Run: headless pygame with SDL's dummy video driver; simulated clock (each Clock.tick advances the game by its frame time, no real sleeping); random seed 0; keys injected as events and as key.get_pressed() state; no mouse input.
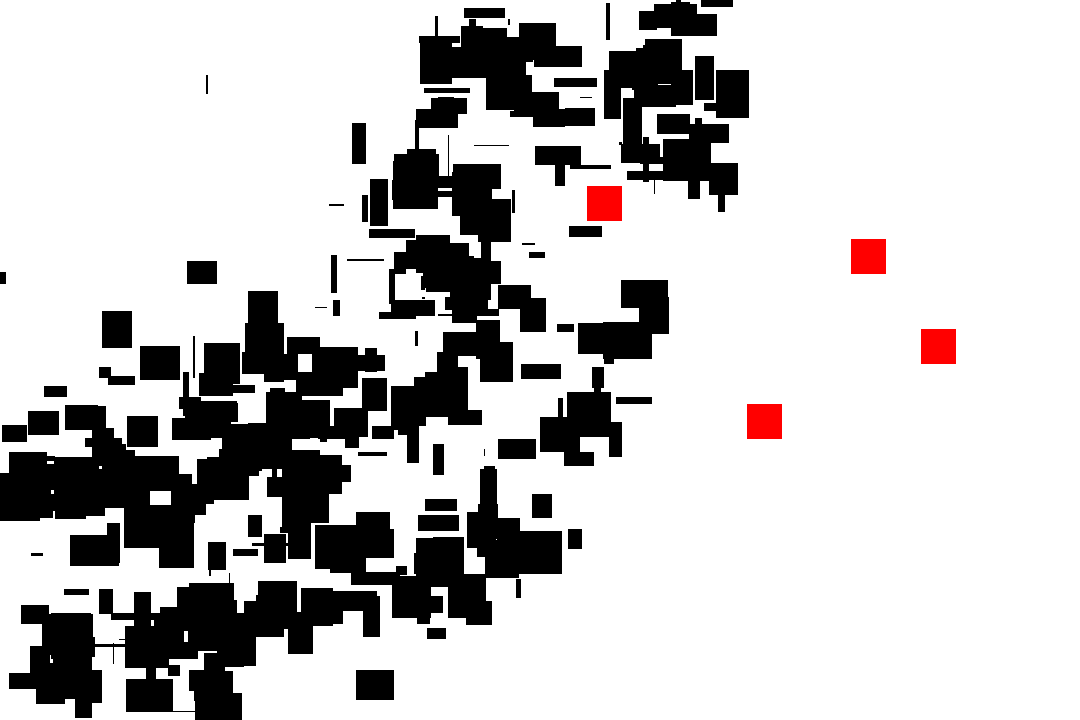
Frame 1 of 4 · flips 1–60 · no input
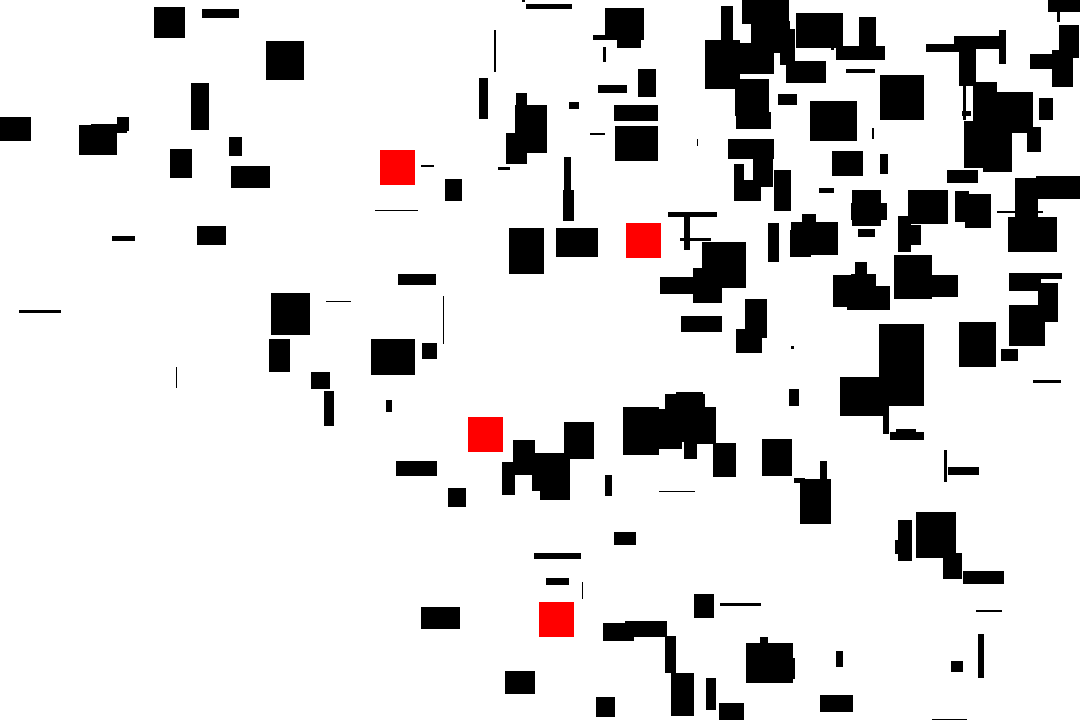
Frame 2 of 4 · flips 61–180 · tapped SPACE, RETURN · held RIGHT (→), D
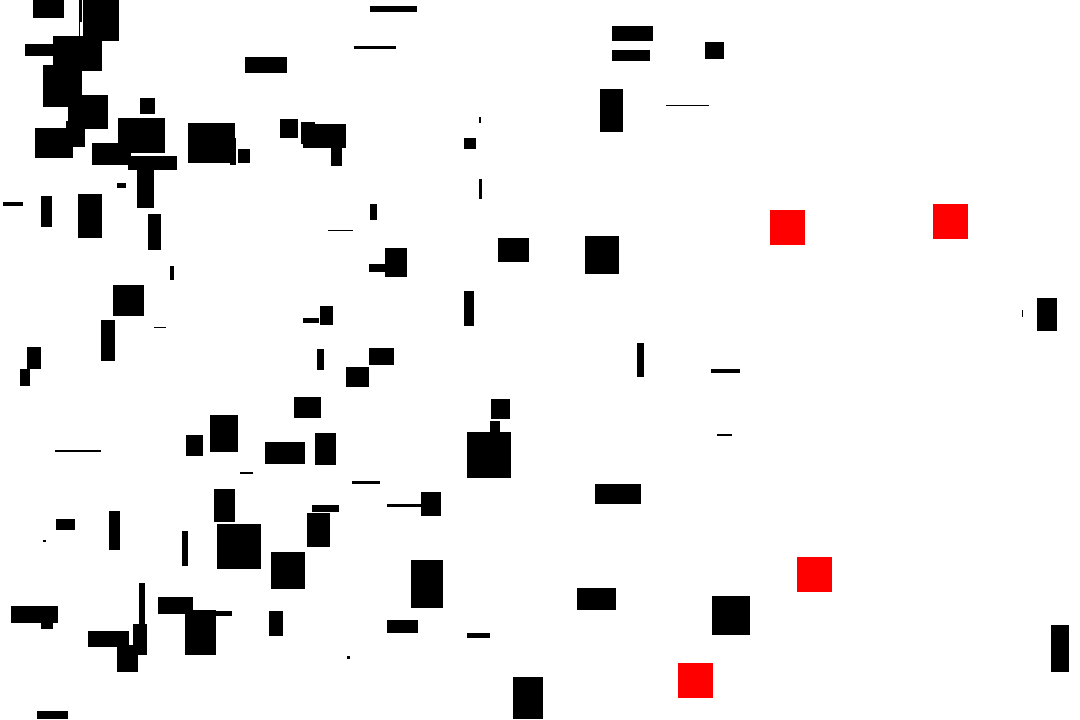
Frame 3 of 4 · flips 181–300 · held DOWN (↓), S
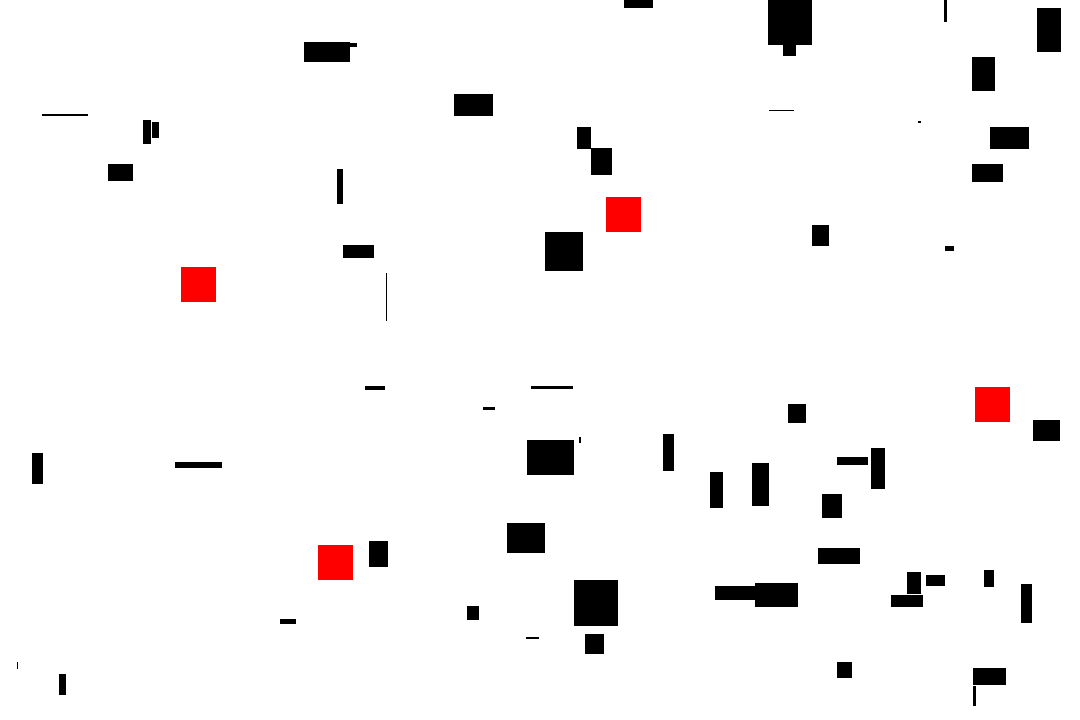
Frame 4 of 4 · flips 301–420 · held LEFT (←), A, UP (↑), W

The pygame program that drew these frames:

import pygame, random, time, sys

pygame.init()

SCREEN_WIDTH =  1080
SCREEN_HEIGHT =  720

screen = pygame.display.set_mode((SCREEN_WIDTH, SCREEN_HEIGHT))
pygame.display.set_caption("이미지 불러오기")
clock = pygame.time.Clock()

screen.fill((255,255,255))


class Predetor(pygame.sprite.Sprite):
    def __init__(self):
        pygame.sprite.Sprite.__init__(self)
        self.image = pygame.Surface((35, 35))
        self.image.fill((255,0,0))
        self.rect = self.image.get_rect()
        self.pos = pygame.Vector2(800, 600)
        self.speed = pygame.Vector2(8, 8)
        self.eaten = 0

    def update(self):
        self.speed.rotate_ip(random.gauss(0, 1) * 10)
        self.pos += self.speed
        self.rect.center = self.pos

        if self.rect.left < 0:
            self.speed.x *= -1
            self.rect.left = 0
        elif self.rect.right > SCREEN_WIDTH:
            self.speed.x *= -1
            self.rect.right = SCREEN_WIDTH
        if self.rect.top < 0:
            self.speed.y *= -1
            self.rect.top = 0
        elif self.rect.bottom > SCREEN_HEIGHT:
            self.speed.y *= -1
            self.rect.bottom = SCREEN_HEIGHT
    
    def eat(self):
        self.eaten += 1


class Prey(pygame.sprite.Sprite):
    def __init__(self):
        pygame.sprite.Sprite.__init__(self)
        self.size_x = random.uniform(0.00, 50.00)
        self.size_y = random.uniform(0.00, 50.00)
        self.image = pygame.Surface((self.size_x, self.size_y))
        self.image.fill((0,0,0))

        self.posx = 100 + random.uniform(50.0,-50.0)
        self.posy = 100 + random.uniform(50.0,-50.0)
        self.pos = pygame.Vector2((self.posx, self.posy))
        
        self.rect = self.image.get_rect()
        self.speed = pygame.Vector2(7, 7)
        self.speed.rotate_ip(random.uniform(0,360))

    def draw(self):
        if self.size_x <= 0: self.size_x = 0.1
        if self.size_y <= 0: self.size_y = 0.1
        self.image = pygame.Surface((self.size_x, self.size_y))
        
        pygame.draw.rect(screen, (0, 0, 0), (self.rect.left, self.rect.right, self.size_x, self.size_y))

        self.rect = self.image.get_rect()
        

    def update(self):
        self.speed.rotate_ip(random.gauss(0,1)*5)
        self.pos += self.speed
        self.rect.center = self.pos

        if self.rect.left < 0:
            self.speed.x *= -1
            self.rect.left = 0
        elif self.rect.right > SCREEN_WIDTH:
            self.speed.x *= -1
            self.rect.right = SCREEN_WIDTH
        if self.rect.top < 0:
            self.speed.y *= -1
            self.rect.top = 0
        elif self.rect.bottom > SCREEN_HEIGHT:
            self.speed.y *= -1
            self.rect.bottom = SCREEN_HEIGHT


all_sprites = pygame.sprite.Group()
predetor_sprites = pygame.sprite.Group()
prey_sprites = pygame.sprite.Group()

for i in range(4):
    predetor = Predetor()
    predetor_sprites.add(predetor)
    all_sprites.add(predetor)

for i in range(400):
    prey = Prey()
    prey_sprites.add(prey)
    all_sprites.add(prey)

day = 1
day_speed = 3

while True:
    print(f"day {day} ======")

    ############ 하루동안 (낮)
    count = time.time() + day_speed

    while time.time() < count:
        all_sprites.update()

        crash = pygame.sprite.groupcollide(prey_sprites, predetor_sprites, True, False)

        for prey, pred in crash.items():
            if 100 < len(prey_sprites):
                pred[0].eat()
                prey.kill()
                
        for event in pygame.event.get():
            if event.type == pygame.QUIT:
                pygame.quit()

        screen.fill((255,255,255))

        all_sprites.draw(screen)

        clock.tick(60)
        pygame.display.update()

    ############### 하루가 지나고 (밤)

    day+=1
    average_size = 0
    for preys in prey_sprites:
        average_size += preys.size_x * preys.size_y
    print(f"Amount : {len(prey_sprites)}, Average : {average_size/len(prey_sprites)}")

    for preys in prey_sprites:
        if len(prey_sprites) > 1000:
            break
        
        new_prey = Prey()

        if random.randint(0, 100) < 1: #돌연변이 발생
            new_prey.size_x = preys.size_x + random.uniform(-5.0,5.0)
            new_prey.size_y = preys.size_y + random.uniform(-5.0,5.0)
        
        else: 
            new_prey.size_x = preys.size_x + random.uniform(-1.0,1.0)
            new_prey.size_y = preys.size_y + random.uniform(-1.0,1.0)
        
        new_prey.pos = preys.rect.center

        prey_sprites.add(new_prey)
        all_sprites.add(new_prey)

    """for predetors in predetor_sprites:
        if predetors.eaten < 3:
            predetors.kill()
        if predetors.eaten > 60:
            new_predetor = Predetor()
            new_predetor.pos = predetors.rect.center
            
            predetor_sprites.add(new_predetor)
            all_sprites.add(new_predetor)

        predetors.eaten = 0"""

    if not predetor_sprites:
        print("All predetors dead")
        pygame.quit()
        sys.exit()

    if not prey_sprites:
        print("All preys dead")
        pygame.quit()
        sys.exit()
